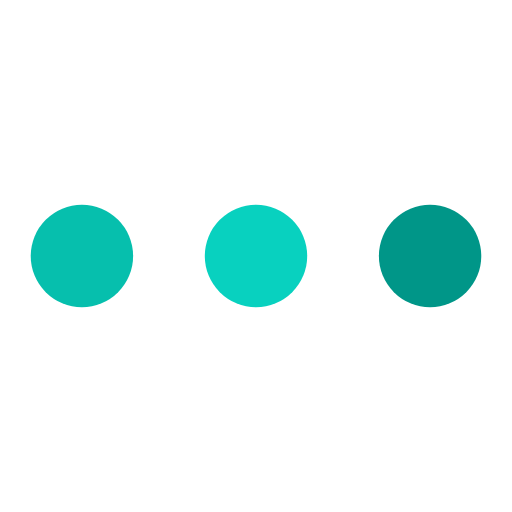
t = 0.00 s
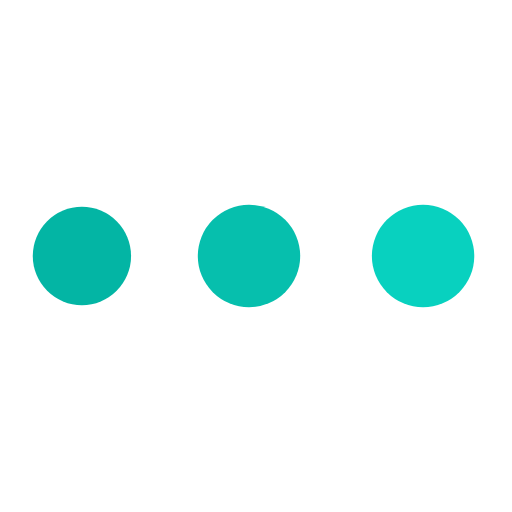
t = 0.69 s
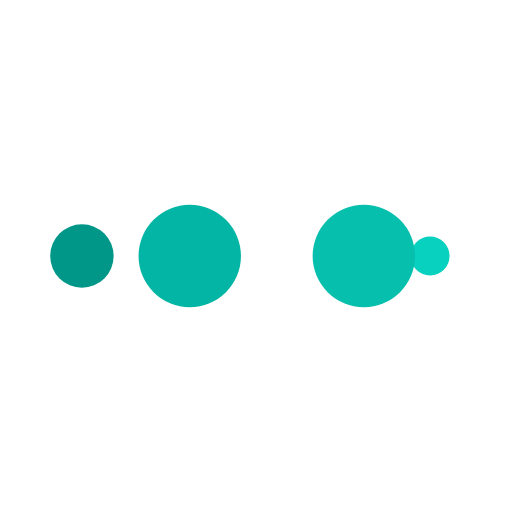
t = 1.16 s
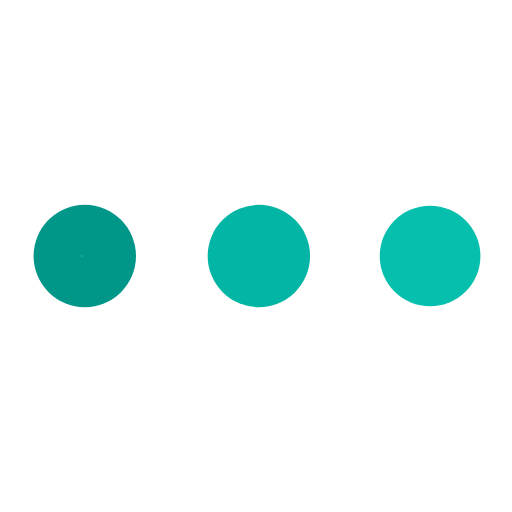
t = 1.85 s
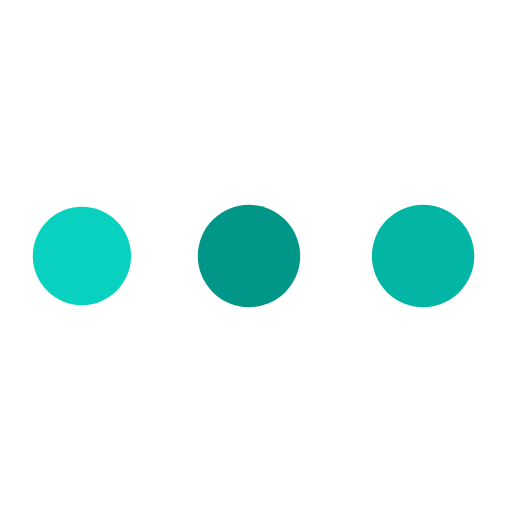
t = 2.55 s
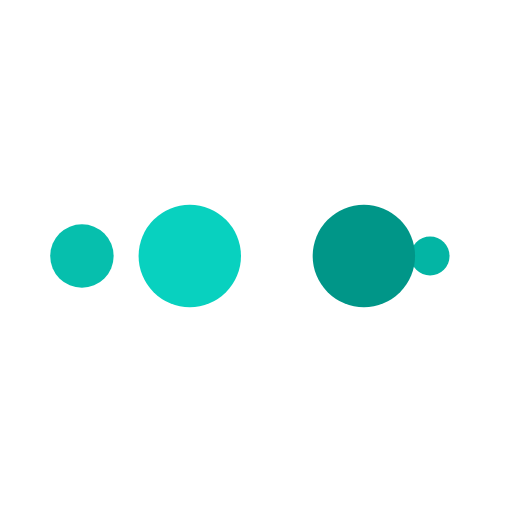
t = 3.01 s

The animated SVG that drew these frames (rendered in a browser with its animation timeline set to each time). Animation: 10 SMIL elements (animate=10); one cycle of 3.70 s, repeats indefinitely.

<?xml version="1.0" encoding="utf-8"?>
<svg xmlns="http://www.w3.org/2000/svg" xmlns:xlink="http://www.w3.org/1999/xlink" style="margin: auto; background-image: none; display: block; shape-rendering: auto; background-position: initial initial; background-repeat: initial initial;" width="207px" height="207px" viewBox="0 0 100 100" preserveAspectRatio="xMidYMid">
<circle cx="84" cy="50" r="10" fill="#009688">
    <animate attributeName="r" repeatCount="indefinite" dur="0.9259259259259258s" calcMode="spline" keyTimes="0;1" values="10;0" keySplines="0 0.5 0.5 1" begin="0s"></animate>
    <animate attributeName="fill" repeatCount="indefinite" dur="3.7037037037037033s" calcMode="discrete" keyTimes="0;0.25;0.5;0.75;1" values="#009688;#08d1bf;#06bfad;#03b5a4;#009688" begin="0s"></animate>
</circle><circle cx="16" cy="50" r="10" fill="#009688">
  <animate attributeName="r" repeatCount="indefinite" dur="3.7037037037037033s" calcMode="spline" keyTimes="0;0.25;0.5;0.75;1" values="0;0;10;10;10" keySplines="0 0.5 0.5 1;0 0.5 0.5 1;0 0.5 0.5 1;0 0.5 0.5 1" begin="0s"></animate>
  <animate attributeName="cx" repeatCount="indefinite" dur="3.7037037037037033s" calcMode="spline" keyTimes="0;0.25;0.5;0.75;1" values="16;16;16;50;84" keySplines="0 0.5 0.5 1;0 0.5 0.5 1;0 0.5 0.5 1;0 0.5 0.5 1" begin="0s"></animate>
</circle><circle cx="50" cy="50" r="10" fill="#03b5a4">
  <animate attributeName="r" repeatCount="indefinite" dur="3.7037037037037033s" calcMode="spline" keyTimes="0;0.25;0.5;0.75;1" values="0;0;10;10;10" keySplines="0 0.5 0.5 1;0 0.5 0.5 1;0 0.5 0.5 1;0 0.5 0.5 1" begin="-0.9259259259259258s"></animate>
  <animate attributeName="cx" repeatCount="indefinite" dur="3.7037037037037033s" calcMode="spline" keyTimes="0;0.25;0.5;0.75;1" values="16;16;16;50;84" keySplines="0 0.5 0.5 1;0 0.5 0.5 1;0 0.5 0.5 1;0 0.5 0.5 1" begin="-0.9259259259259258s"></animate>
</circle><circle cx="84" cy="50" r="10" fill="#06bfad">
  <animate attributeName="r" repeatCount="indefinite" dur="3.7037037037037033s" calcMode="spline" keyTimes="0;0.25;0.5;0.75;1" values="0;0;10;10;10" keySplines="0 0.5 0.5 1;0 0.5 0.5 1;0 0.5 0.5 1;0 0.5 0.5 1" begin="-1.8518518518518516s"></animate>
  <animate attributeName="cx" repeatCount="indefinite" dur="3.7037037037037033s" calcMode="spline" keyTimes="0;0.25;0.5;0.75;1" values="16;16;16;50;84" keySplines="0 0.5 0.5 1;0 0.5 0.5 1;0 0.5 0.5 1;0 0.5 0.5 1" begin="-1.8518518518518516s"></animate>
</circle><circle cx="16" cy="50" r="10" fill="#08d1bf">
  <animate attributeName="r" repeatCount="indefinite" dur="3.7037037037037033s" calcMode="spline" keyTimes="0;0.25;0.5;0.75;1" values="0;0;10;10;10" keySplines="0 0.5 0.5 1;0 0.5 0.5 1;0 0.5 0.5 1;0 0.5 0.5 1" begin="-2.7777777777777777s"></animate>
  <animate attributeName="cx" repeatCount="indefinite" dur="3.7037037037037033s" calcMode="spline" keyTimes="0;0.25;0.5;0.75;1" values="16;16;16;50;84" keySplines="0 0.5 0.5 1;0 0.5 0.5 1;0 0.5 0.5 1;0 0.5 0.5 1" begin="-2.7777777777777777s"></animate>
</circle>
<!-- [ldio] generated by https://loading.io/ --></svg>